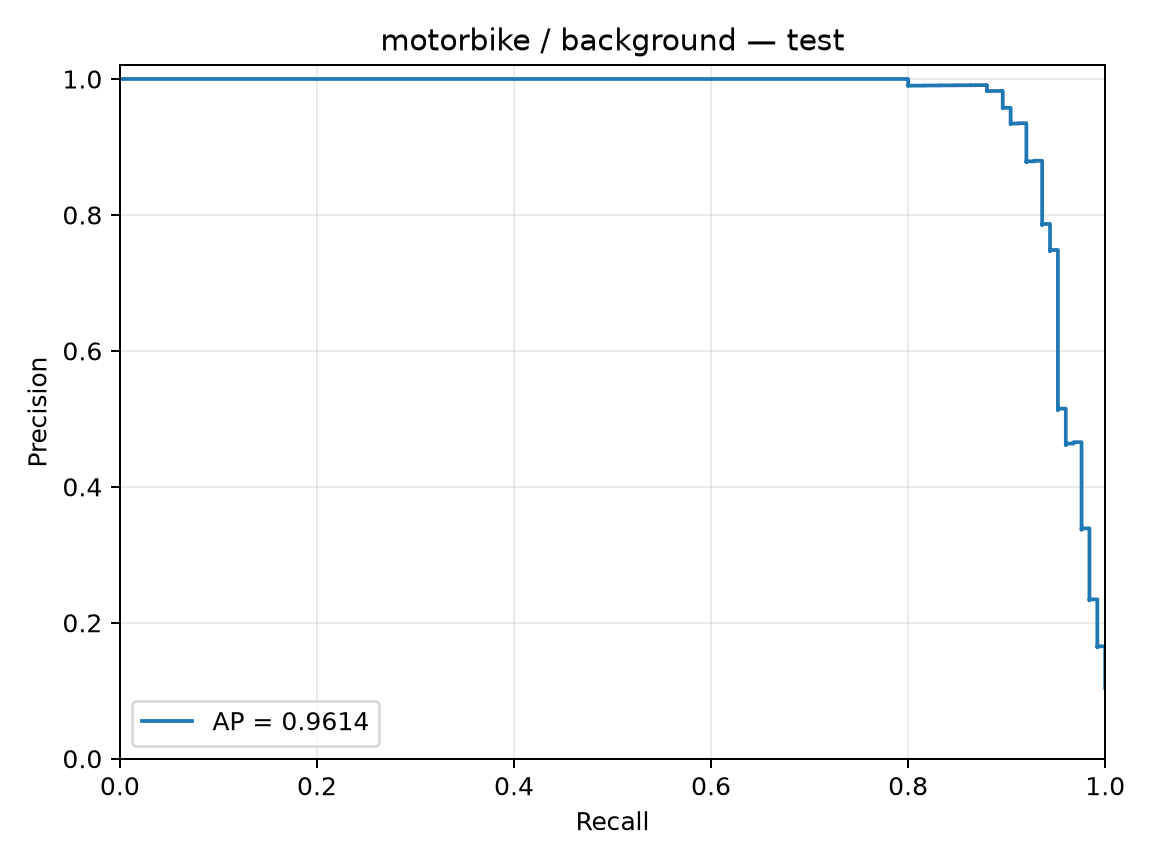

The file beside this chart, header and first rows:
precision, recall, threshold
0.104, 1.0, -2.649
0.1041, 1.0, -2.648
0.1042, 1.0, -2.626
0.1043, 1.0, -2.583
0.1043, 1.0, -2.571
0.1044, 1.0, -2.568
0.1045, 1.0, -2.557
0.1046, 1.0, -2.536
0.1047, 1.0, -2.536
0.1048, 1.0, -2.524
0.1049, 1.0, -2.521
0.105, 1.0, -2.52
0.105, 1.0, -2.518
0.1051, 1.0, -2.518
0.1052, 1.0, -2.516
0.1053, 1.0, -2.506
0.1054, 1.0, -2.501
0.1055, 1.0, -2.496
0.1056, 1.0, -2.47
0.1057, 1.0, -2.461
0.1058, 1.0, -2.454
0.1058, 1.0, -2.453
0.1059, 1.0, -2.45
0.106, 1.0, -2.45
0.1061, 1.0, -2.45
0.1062, 1.0, -2.432
0.1063, 1.0, -2.416
0.1064, 1.0, -2.413
0.1065, 1.0, -2.412
0.1066, 1.0, -2.409
0.1067, 1.0, -2.392
0.1067, 1.0, -2.392
0.1068, 1.0, -2.387
0.1069, 1.0, -2.383
0.107, 1.0, -2.381
0.1071, 1.0, -2.381
0.1072, 1.0, -2.371
0.1073, 1.0, -2.371
0.1074, 1.0, -2.366
0.1075, 1.0, -2.361
0.1076, 1.0, -2.349
0.1077, 1.0, -2.338
0.1078, 1.0, -2.335
0.1079, 1.0, -2.332
0.1079, 1.0, -2.331
0.108, 1.0, -2.33
0.1081, 1.0, -2.329
0.1082, 1.0, -2.328
0.1083, 1.0, -2.325
0.1084, 1.0, -2.325
0.1085, 1.0, -2.324
0.1086, 1.0, -2.324
0.1087, 1.0, -2.321
0.1088, 1.0, -2.316
0.1089, 1.0, -2.31
0.109, 1.0, -2.31
0.1091, 1.0, -2.31
0.1092, 1.0, -2.307
0.1093, 1.0, -2.306
0.1094, 1.0, -2.305
... 1,143 more rows
